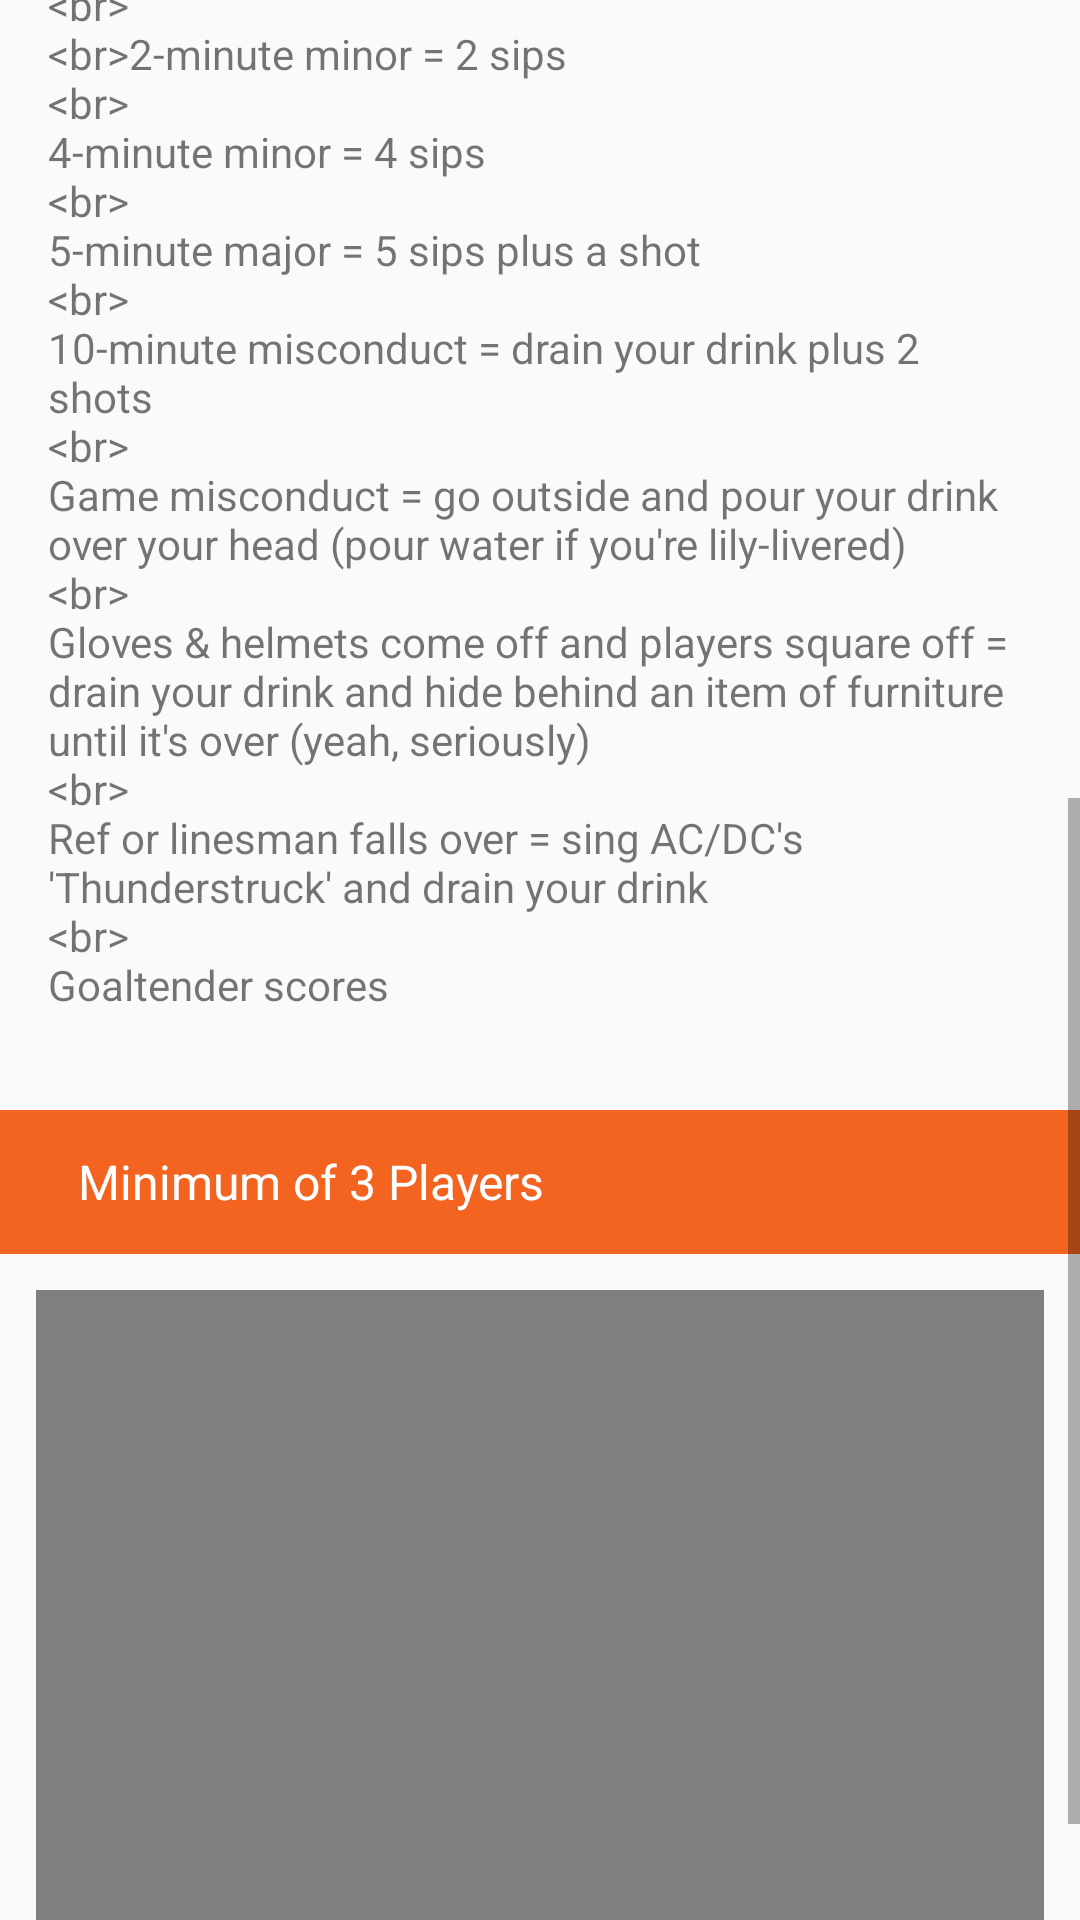

Here is an Android app screen rendered from its layout file. Give the layout XML and the strings, colors and styles it references.
<!-- AndroidManifest.xml: application theme AppTheme -->
<!-- res/layout/fragment_game_details.xml -->
<?xml version="1.0" encoding="utf-8"?>
<ScrollView xmlns:android="http://schemas.android.com/apk/res/android"
    android:id="@+id/gameScrollview"
    android:layout_width="match_parent"
    android:layout_height="wrap_content"
>

    <LinearLayout
        android:layout_width="match_parent"
        android:layout_height="match_parent"
        android:orientation="vertical">

        <FrameLayout
            android:layout_width="wrap_content"
            android:layout_height="wrap_content"
           >


            <RelativeLayout
                android:layout_width="wrap_content"
                android:layout_height="180dp">

                <ImageView
                    android:id="@+id/imgGameDetails"
                    android:layout_width="wrap_content"
                    android:layout_height="match_parent"
                    android:scaleType="fitXY"
                    android:src="@drawable/game_details_img" />

                <RelativeLayout
                    android:layout_width="match_parent"
                    android:layout_height="match_parent"
                    android:background="@color/loginTransparntdark">

                    <TextView
                        android:id="@+id/txtTitle"
                        android:layout_width="wrap_content"
                        android:layout_height="wrap_content"
                        android:layout_alignParentBottom="true"
                        android:layout_alignParentStart="true"
                        android:layout_marginBottom="25dp"
                        android:layout_marginStart="21dp"
                        android:text="Game Title # 1"
                        android:textSize="32sp"
                        android:textColor="@android:color/white"
                        android:textStyle="normal" />
                </RelativeLayout>


            </RelativeLayout>

        </FrameLayout>

        <LinearLayout
            android:layout_width="match_parent"
            android:layout_height="wrap_content"
            android:orientation="vertical">

            <LinearLayout
                android:layout_width="wrap_content"
                android:layout_height="wrap_content"
                android:orientation="vertical">

                <TextView
                    android:id="@+id/txtDescription"
                    android:layout_width="wrap_content"
                    android:layout_height="wrap_content"
                    android:padding="16dp"
                    android:text="@string/game_description" />




            </LinearLayout>

            <LinearLayout
                android:layout_width="match_parent"
                android:layout_height="48dp"
                android:background="@color/colorPrimary"
                android:orientation="horizontal">

                <ImageView
                    android:layout_width="wrap_content"
                    android:layout_height="wrap_content"
                    android:layout_gravity="center"
                    android:layout_marginStart="10dp"
                    android:padding="4dp"
                    android:src="@drawable/ic_person_white" />

                <TextView
                    android:layout_width="wrap_content"
                    android:layout_height="wrap_content"
                    android:layout_gravity="center"
                    android:layout_marginStart="4dp"
                    android:padding="4dp"
                    android:text="@string/no_players_game_details"
                    android:textAppearance="?android:attr/textAppearanceListItemSmall"
                    android:textColor="@android:color/white" />


            </LinearLayout>

           
            <VideoView
                android:layout_width="match_parent"
                android:layout_height="210dp"
                android:background="#0000"
                android:layout_margin="12dp"/>

            <LinearLayout
                android:layout_width="match_parent"
                android:layout_height="48dp"
                android:background="@color/colorPrimary"
                android:orientation="horizontal">

                <TextView
                    android:layout_width="wrap_content"
                    android:layout_height="wrap_content"
                    android:layout_gravity="center"
                    android:layout_marginStart="25dp"
                    android:padding="4dp"
                    android:text="@string/game_details_views"
                    android:textAppearance="?android:attr/textAppearanceListItemSmall"
                    android:textColor="@android:color/white" />
            </LinearLayout>

        </LinearLayout>


    </LinearLayout>
</ScrollView>
<!-- resources referenced by this layout -->
<resources>
  <color name="colorPrimary">#F36420</color>
  <color name="loginTransparntdark">#89000000</color>
  <!-- drawable game_details_img: png bitmap (drawable, 459163 bytes) -->
  <string name="game_description">
           "Your team scores = sing Scorpions' 'Rock You Like A Hurricane' and drain your drink
  &lt;br&gt;\nYour team gets scored on = sing Nine Inch Nails' 'Head Like A Hole' and take a sip
  &lt;br&gt;\nYour team gets scored on again = sing Lenny Kravitz's 'It Ain't Over Till It's Over' and have a shot
  &lt;br&gt;\nYour team gets scored on AGAIN = sing Smokey Robinson's 'Tears of a Clown' and drain somebody else's drink
  &lt;br&gt;\nWTF? Your team takes a 4th one = no more alcohol for you until the end of the game. Start drinking water before things get ugly.
  &lt;br&gt;\n
  &lt;br&gt;
  &lt;br&gt;2-minute minor = 2 sips
  &lt;br&gt;\n4-minute minor = 4 sips
  &lt;br&gt;\n5-minute major = 5 sips plus a shot
  &lt;br&gt;\n10-minute misconduct = drain your drink plus 2 shots
  &lt;br&gt;\nGame misconduct = go outside and pour your drink over your head (pour water if you're lily-livered)
  &lt;br&gt;\nGloves &amp; helmets come off and players square off = drain your drink and hide behind an item of furniture until it's over (yeah, seriously)
  &lt;br&gt;\nRef or linesman falls over = sing AC\/DC's 'Thunderstruck' and drain your drink
  &lt;br&gt;\nGoaltender scores
          
          </string>
  <string name="game_details_views">4 Views </string>
  <string name="no_players_game_details">Minimum of 3 Players</string>
  <style name="AppTheme" parent="Theme.AppCompat.Light.DarkActionBar">
          
          <item name="colorPrimary">@color/colorPrimary</item>
          <item name="colorPrimaryDark">@color/colorPrimaryDark</item>
          <item name="colorAccent">@color/colorAccent</item>
          <item name="homeAsUpIndicator">@drawable/back_button_white</item>    
          <item name="android:homeAsUpIndicator">@drawable/back_button_white</item>
          <item name="android:actionBarStyle">@style/MyActionBar</item>
          <item name="actionBarStyle">@style/MyActionBar</item>
          <item name="android:windowActionBarOverlay">true</item>
      </style>
  <color name="colorPrimaryDark">#d75b1f</color>
  <color name="colorAccent">#d863666b</color>
  <!-- drawable back_button_white: png bitmap (drawable-hdpi, 3219 bytes) -->
  <style name="MyActionBar" parent="@style/Widget.AppCompat.Light.ActionBar">
          <item name="android:background">@color/colorPrimary</item>
          <item name="background">@color/colorPrimary</item>
          <item name="android:titleTextStyle">@style/MyTheme.ActionBar.TitleTextStyle</item>
          <item name="android:subtitleTextStyle">@style/MyTheme.ActionBar.TitleTextStyle</item>
          <item name="titleTextStyle">@style/MyTheme.ActionBar.TitleTextStyle</item>
          <item name="subtitleTextStyle">@style/MyTheme.ActionBar.TitleTextStyle</item>
      </style>
  <style name="MyTheme.ActionBar.TitleTextStyle" parent="@android:style/TextAppearance">
          <item name="android:textColor">@android:color/white</item>
          <item name="android:textSize">15sp</item>
      </style>
</resources>
